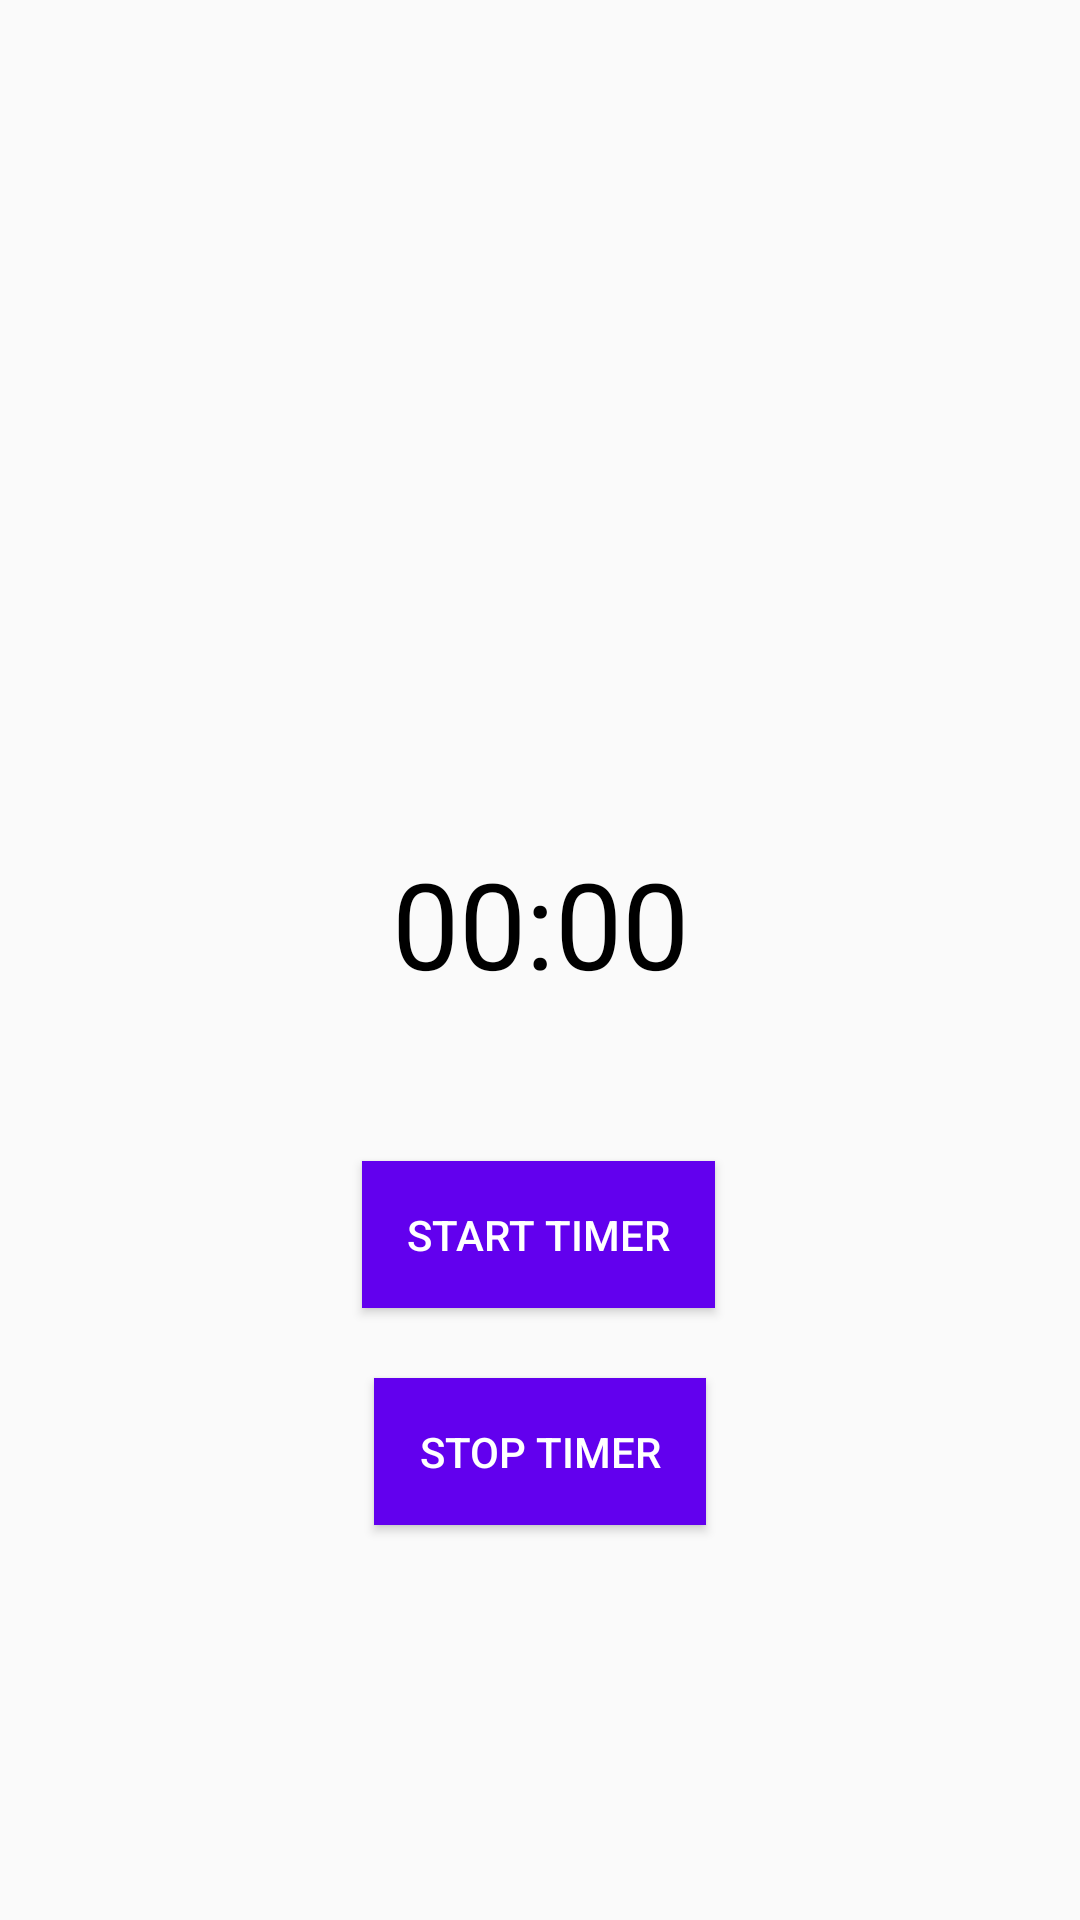

Produce the Android XML layout that renders to this screen, including the resource entries it uses.
<!-- AndroidManifest.xml: application theme Theme.TermWork -->
<!-- res/layout/activity_ques16.xml -->
<?xml version="1.0" encoding="utf-8"?>
<android.support.constraint.ConstraintLayout xmlns:android="http://schemas.android.com/apk/res/android"
    xmlns:app="http://schemas.android.com/apk/res-auto"
    xmlns:tools="http://schemas.android.com/tools"
    android:layout_width="match_parent"
    android:layout_height="match_parent"
    tools:context=".Ques16">

    <ImageView
        android:id="@+id/imageView3"
        android:layout_width="155dp"
        android:layout_height="140dp"
        app:layout_constraintBottom_toBottomOf="parent"
        app:layout_constraintEnd_toEndOf="parent"
        app:layout_constraintStart_toStartOf="parent"
        app:layout_constraintTop_toTopOf="parent"
        app:layout_constraintVertical_bias="0.213"
        app:srcCompat="@drawable/timer1" />

    <Button
        android:id="@+id/timer_start"
        android:layout_width="wrap_content"
        android:layout_height="wrap_content"
        android:background="@color/purple_500"
        android:padding="15dp"
        android:text="Start Timer"
        android:textColor="@color/white"
        app:layout_constraintBottom_toBottomOf="parent"
        app:layout_constraintEnd_toEndOf="parent"
        app:layout_constraintHorizontal_bias="0.498"
        app:layout_constraintStart_toStartOf="parent"
        app:layout_constraintTop_toTopOf="parent"
        app:layout_constraintVertical_bias="0.655" />

    <Button
        android:id="@+id/timer_stop"
        android:layout_width="wrap_content"
        android:layout_height="wrap_content"
        android:background="@color/purple_500"
        android:padding="15dp"
        android:text="Stop Timer"
        android:textColor="@color/white"
        app:layout_constraintBottom_toBottomOf="parent"
        app:layout_constraintEnd_toEndOf="parent"
        app:layout_constraintStart_toStartOf="parent"
        app:layout_constraintTop_toTopOf="parent"
        app:layout_constraintVertical_bias="0.777" />

    <TextView
        android:id="@+id/time_tv"
        android:layout_width="wrap_content"
        android:layout_height="wrap_content"
        android:text="00:00"
        android:textColor="@color/black"
        android:textSize="40dp"
        app:layout_constraintBottom_toBottomOf="parent"
        app:layout_constraintEnd_toEndOf="parent"
        app:layout_constraintStart_toStartOf="parent"
        app:layout_constraintTop_toTopOf="parent"
        app:layout_constraintVertical_bias="0.479" />

</android.support.constraint.ConstraintLayout>
<!-- resources referenced by this layout -->
<resources>
  <color name="black">#FF000000</color>
  <color name="purple_500">#FF6200EE</color>
  <color name="white">#FFFFFFFF</color>
  <style name="Theme.TermWork" parent="Theme.AppCompat.Light.DarkActionBar">
          
          <item name="colorPrimary">@color/purple_500</item>
          <item name="colorPrimaryDark">@color/purple_700</item>
          <item name="colorAccent">@color/teal_200</item>
          
      </style>
  <color name="purple_700">#FF3700B3</color>
  <color name="teal_200">#FF03DAC5</color>
</resources>
